Run: headless pygame with SDL's dummy video driver; simulated clock (each Clock.tick advances the game by its frame time, no real sleeping); random seed 0; keys injected as events and as key.get_pressed() state; mouse plan: one left click at the window centre at the start of phase 2, then a move to the lower-right quarter at the start of phase 3.
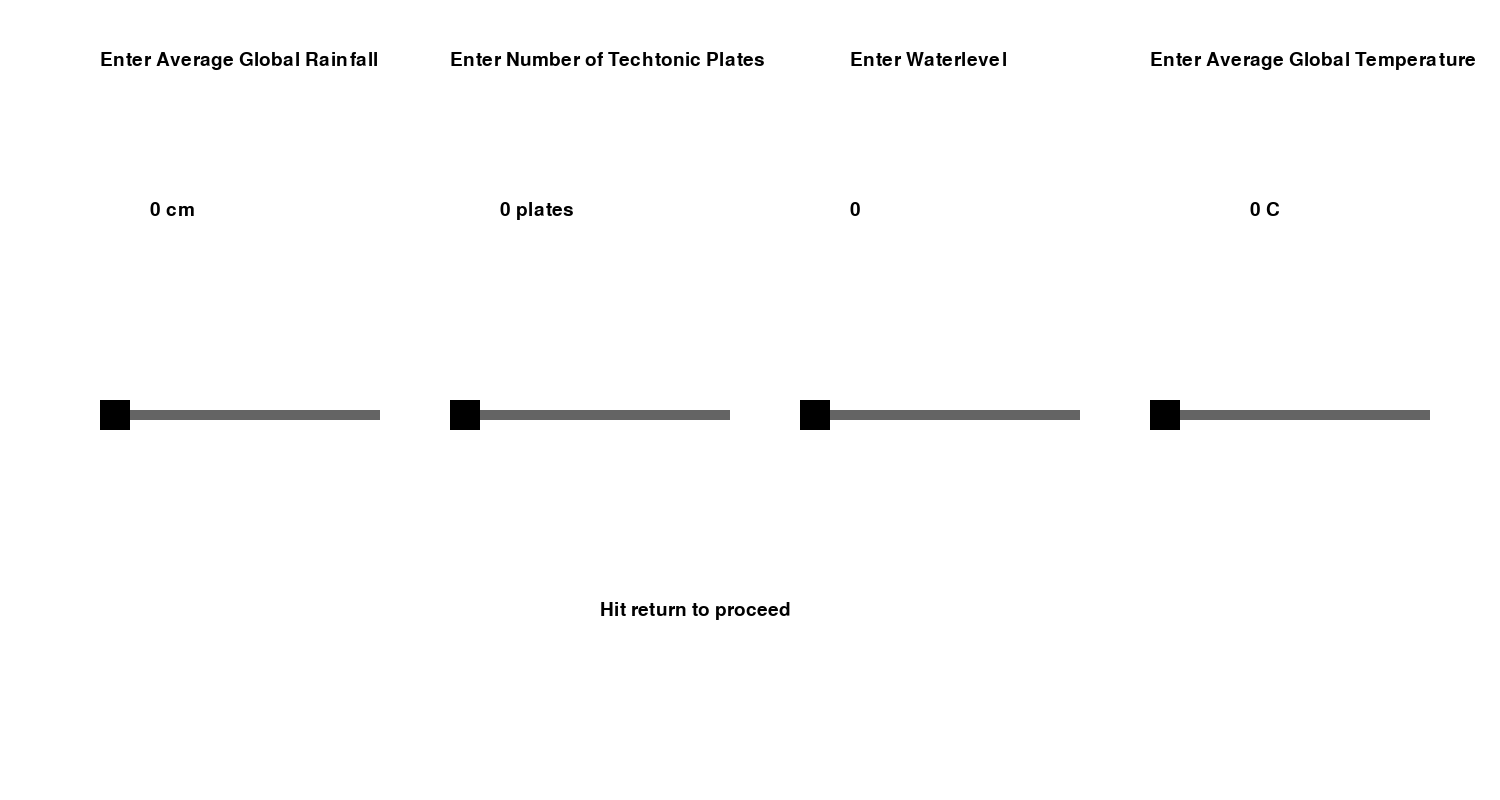
Frame 1 of 4 · flips 1–60 · no input
Frame 2 of 4 · flips 61–180 · clicked the window centre · tapped SPACE, RETURN · held RIGHT (→), D · screen unchanged from frame 1, image omitted
Frame 3 of 4 · flips 181–300 · moved the mouse to the lower-right quarter · held DOWN (↓), S · screen unchanged from frame 2, image omitted
Frame 4 of 4 · flips 301–420 · held LEFT (←), A, UP (↑), W · screen unchanged from frame 3, image omitted

The pygame program that drew these frames:

#!/usr/bin/env python3

import pygame, sys

pygame.init()
displaysurface = pygame.display.set_mode(size=(1500, 800))
pygame.display.set_caption('User Input')
displaysurface.fill((255,255,255))
basefont = pygame.font.Font(None, 28)

inputdict = {'globrain':0.0, 'numtechplates':0, 'waterlev':0.0, 'globtemp':0.0}

rainx = 100
techx = 450
waterx = 800
tempx = 1150

pygame.display.flip()

while True:
    for event in pygame.event.get():
        if event.type == pygame.QUIT:
            pygame.quit()
            sys.exit()
        if event.type == pygame.KEYDOWN:
            if event.key == pygame.K_RETURN:
                 inputdict['globrain'] = rainx-100
                 inputdict['numtechplates'] = techx-450
                 inputdict['waterlev'] = waterx-800
                 inputdict['globtemp'] = tempx-1150
                 print(inputdict) #trigger movement to next step here

    displaysurface.fill((255,255,255))

    if rainx >350:
        rainx = 350
    elif rainx <100:
        rainx = 100
    rainrect = pygame.Rect(rainx, 400, 30, 30)
    if techx >700:
        techx = 700
    elif techx <450:
        techx = 450
    techrect = pygame.Rect(techx, 400, 30, 30)
    if waterx >1050:
        waterx = 1050
    elif waterx <800:
        waterx = 800
    waterrect = pygame.Rect(waterx, 400, 30, 30)
    if tempx >1400:
        tempx = 1400
    elif tempx <1150:
        tempx = 1150
    temprect = pygame.Rect(tempx, 400, 30, 30)

    if pygame.mouse.get_pressed()==(True,False,False):
        mousepos = pygame.mouse.get_pos()
        if rainrect.collidepoint(mousepos):
            rainx = mousepos[0]-15
            rainrect.move(rainx, 400)
        if techrect.collidepoint(mousepos):
            techx = mousepos[0]-15
            techrect.move(techx,400)
        if waterrect.collidepoint(mousepos):
            waterx = mousepos[0]-15
            waterrect.move(waterx,400)
        if temprect.collidepoint(mousepos):
            tempx = mousepos[0]-15
            temprect.move(tempx,400)

    pygame.draw.rect(displaysurface, (100,100,100), pygame.Rect(100,410,280,10))
    pygame.draw.rect(displaysurface, (100,100,100), pygame.Rect(450,410,280,10))
    pygame.draw.rect(displaysurface, (100,100,100), pygame.Rect(800,410,280,10))
    pygame.draw.rect(displaysurface, (100,100,100), pygame.Rect(1150,410,280,10))

    pygame.draw.rect(displaysurface, (0,0,0), rainrect)
    pygame.draw.rect(displaysurface, (0,0,0), techrect)
    pygame.draw.rect(displaysurface, (0,0,0), waterrect)
    pygame.draw.rect(displaysurface, (0,0,0), temprect)

    raintext = basefont.render('Enter Average Global Rainfall', True, (0,0,0))
    rainval = basefont.render(str(rainx-100)+' cm', True, (0,0,0))
    techtext = basefont.render('Enter Number of Techtonic Plates', True, (0,0,0))
    techval = basefont.render(str(techx-450)+' plates', True, (0,0,0))
    watertext = basefont.render('Enter Waterlevel', True, (0,0,0))
    waterval = basefont.render(str(waterx-800), True, (0,0,0))
    temptext = basefont.render('Enter Average Global Temperature', True, (0,0,0))
    tempval = basefont.render(str(tempx-1150)+' C', True, (0,0,0))
    entmess = basefont.render('Hit return to proceed', True, (0,0,0))
    displaysurface.blit(raintext, (100,50))
    displaysurface.blit(rainval, (150,200))
    displaysurface.blit(techtext, (450,50))
    displaysurface.blit(techval, (500,200))
    displaysurface.blit(watertext, (850,50))
    displaysurface.blit(waterval, (850,200))
    displaysurface.blit(temptext, (1150,50))
    displaysurface.blit(tempval, (1250,200))
    displaysurface.blit(entmess, (600, 600))

    pygame.display.flip()
